Run: headless pygame with SDL's dummy video driver; simulated clock (each Clock.tick advances the game by its frame time, no real sleeping); random seed 0; keys injected as events and as key.get_pressed() state; no mouse input.
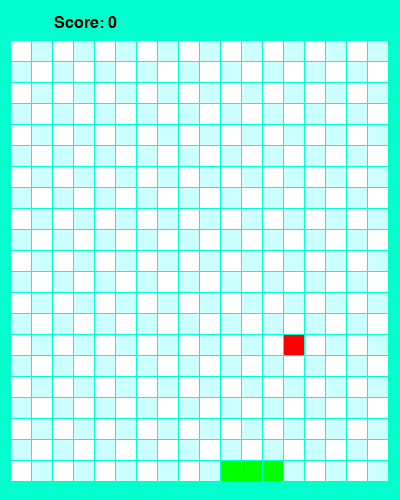
Frame 1 of 2 · flips 1–60 · no input
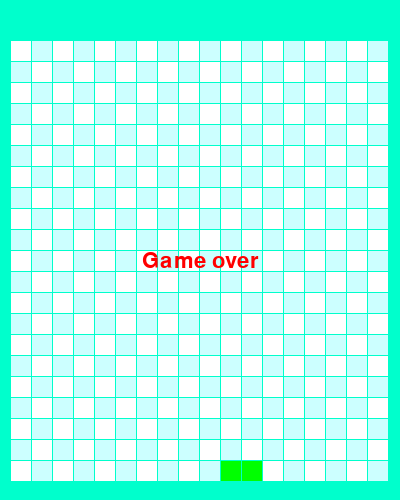
Frame 2 of 2 · flips 61–180 · tapped SPACE, RETURN · held RIGHT (→), D (game ended)

The pygame program that drew these frames:

# -*- coding: utf-8 -*- 
import pygame
import sys
import random
import time


class Game():
	def __init__(self):
		self.background_color = (0, 255, 204)
		self.block_color_1 = (255, 255, 255)
		self.block_color_2 = (204, 255, 255)
		self.red = (255, 0, 0)
		self.black = (0, 0, 0)
		self.block_size = 20
		self.block_margin = 1
		self.screen_size = [400, 500]
		self.fps = 5 # количество кадров в секунду
		self.fps_update = pygame.time.Clock()
		self.columns = int(self.screen_size[0] / self.block_size) - 2
		self.rows = int(self.screen_size[1] / self.block_size) - 4
		self.screen = pygame.display.set_mode(self.screen_size)
		self.scores = 0
		pygame.display.set_caption("Snake")
		pygame.init()

	def game_update(self):
		pygame.display.flip() # отражаем все изменения
		self.fps_update.tick(self.fps)

	def screen_fill(self):
		self.screen.fill(self.background_color)

	def render_block(self, column, row, color):
		pygame.draw.rect(self.screen, color, 
			[(self.block_size / 2) + column * self.block_size + self.block_margin * (column + 1), 
			self.block_size + self.block_size + row * self.block_size + self.block_margin * (row + 1), 
			self.block_size, self.block_size])
	
	def render_table(self):
		for column in range(game.columns):
			for row in range(game.rows):
				if (row + column) % 2 == 0:
					color = game.block_color_1
				else:
					color = game.block_color_2
				
				self.render_block(column, row, color)
	
	def game_over(self):
		text_font = pygame.font.SysFont('monaco', 32)
		go_surf = text_font.render('Game over', True, pygame.Color(self.red))
		go_rect = go_surf.get_rect()
		go_rect.midtop = (self.screen_size[0] / 2, self.screen_size[1] / 2)
		self.screen.blit(go_surf, go_rect)
		pygame.display.flip()
		time.sleep(3)
		pygame.quit()
		sys.exit()
    
	def show_score(self):
		text_font = pygame.font.SysFont('monaco', 24)
		s_surf = text_font.render('Score: {0}'.format(self.scores), True, pygame.Color(self.black))
		s_rect = s_surf.get_rect()
		s_rect.midtop = (85, 15)
		self.screen.blit(s_surf, s_rect)

	def score(self):
		self.scores += 1


class Snake(Game):
	def __init__(self):
		super().__init__()
		self.snake_color = (0, 255, 0)
		self.snake_block = [[10, 20], [11, 20], [12, 20]]
		self.direction = None
		self.change_to = self.direction

	def validate_direction_and_change(self):
		"""Изменияем направление движения змеи"""
		if any((self.change_to == "RIGHT" and not self.direction == "LEFT",
				self.change_to == "LEFT" and not self.direction == "RIGHT",
				self.change_to == "UP" and not self.direction == "DOWN",
				self.change_to == "DOWN" and not self.direction == "UP")):
				self.direction = self.change_to

	# отслеживаем нажатия
	def event_key(self):
		for event in pygame.event.get():
			if event.type == pygame.constants.QUIT:
				pygame.quit()
				sys.exit()
			if event.type == pygame.KEYDOWN:
				if event.key == pygame.K_LEFT:
					self.change_to = 'LEFT'              
				if event.key == pygame.K_RIGHT:
					self.change_to = 'RIGHT'
				if event.key == pygame.K_UP:
					self.change_to = 'UP'        
				if event.key == pygame.K_DOWN:
   					self.change_to = 'DOWN'
					   
		return self.change_to

	#движение хвоста змейки
	def do_going(self):
		if self.direction == 'LEFT':     
			self.going_hv()
			self.snake_block[0][0] -= 1
			if self.snake_block[0][0] < 0:
				self.snake_block[0][0] = self.columns
		if self.direction == 'RIGHT':        
			self.going_hv()
			self.snake_block[0][0] += 1
			if self.snake_block[0][0] > self.columns:
				self.snake_block[0][0] = 0        
		if self.direction == 'UP':       
			self.going_hv()
			self.snake_block[0][1] -= 1
			if self.snake_block[0][1] < 0:
				self.snake_block[0][1] = self.rows
		if self.direction == 'DOWN':     
			self.going_hv()
			self.snake_block[0][1] += 1
			if self.snake_block[0][1] > self.rows:
				self.snake_block[0][1] = 0

	def going_hv(self):
		x = 2
		y = len(self.snake_block)
		for i in reversed(self.snake_block[1:]):
			#каждый кубик (элемент хвоста) получает координаты стоящего перед ним (ближе к голове змейки)
			i[0], i[1] = self.snake_block[y - x][0], self.snake_block[y - x][1]
			x += 1

	def track_for_tail(self):
		for segment in self.snake_block[1:]:
			if segment == self.snake_block[0]:
				self.game_over()
	
	def draw_snake(self):
		for elem in self.snake_block:
			self.render_block(elem[0], elem[1], self.snake_color) # рисуем змейку


class Food(Game):
	def __init__(self):
		"""Инит еды"""
		super().__init__()
		self.food_color = (250, 0, 0)
		self.food_pos = [random.randrange(1, self.columns), random.randrange(1, self.rows)]

	def food_pos_random(self):
		self.food_pos = [random.randrange(1, self.columns), random.randrange(1, self.rows)]
	
	def food_eat(self, snake, food, score):
		if snake[0][0] == food[0] and snake[0][1] == food[1]:
			snake.insert(0, list(food))
			self.food_pos_random()
			score()

	def draw_food(self):
		self.render_block(self.food_pos[0], self.food_pos[1], self.food_color)


game = Game()
snake = Snake()
food = Food()


while True:
	snake.change_to = snake.event_key()
	snake.validate_direction_and_change()
	snake.do_going()

	game.screen_fill() # закраска экрана
	game.render_table() # рисуем table
	
	snake.draw_snake() # рисуем змейку
	snake.track_for_tail()

	food.food_eat(snake.snake_block, food.food_pos, game.score)
	game.show_score()
	
	food.draw_food() # рисуем еду
	game.game_update()
